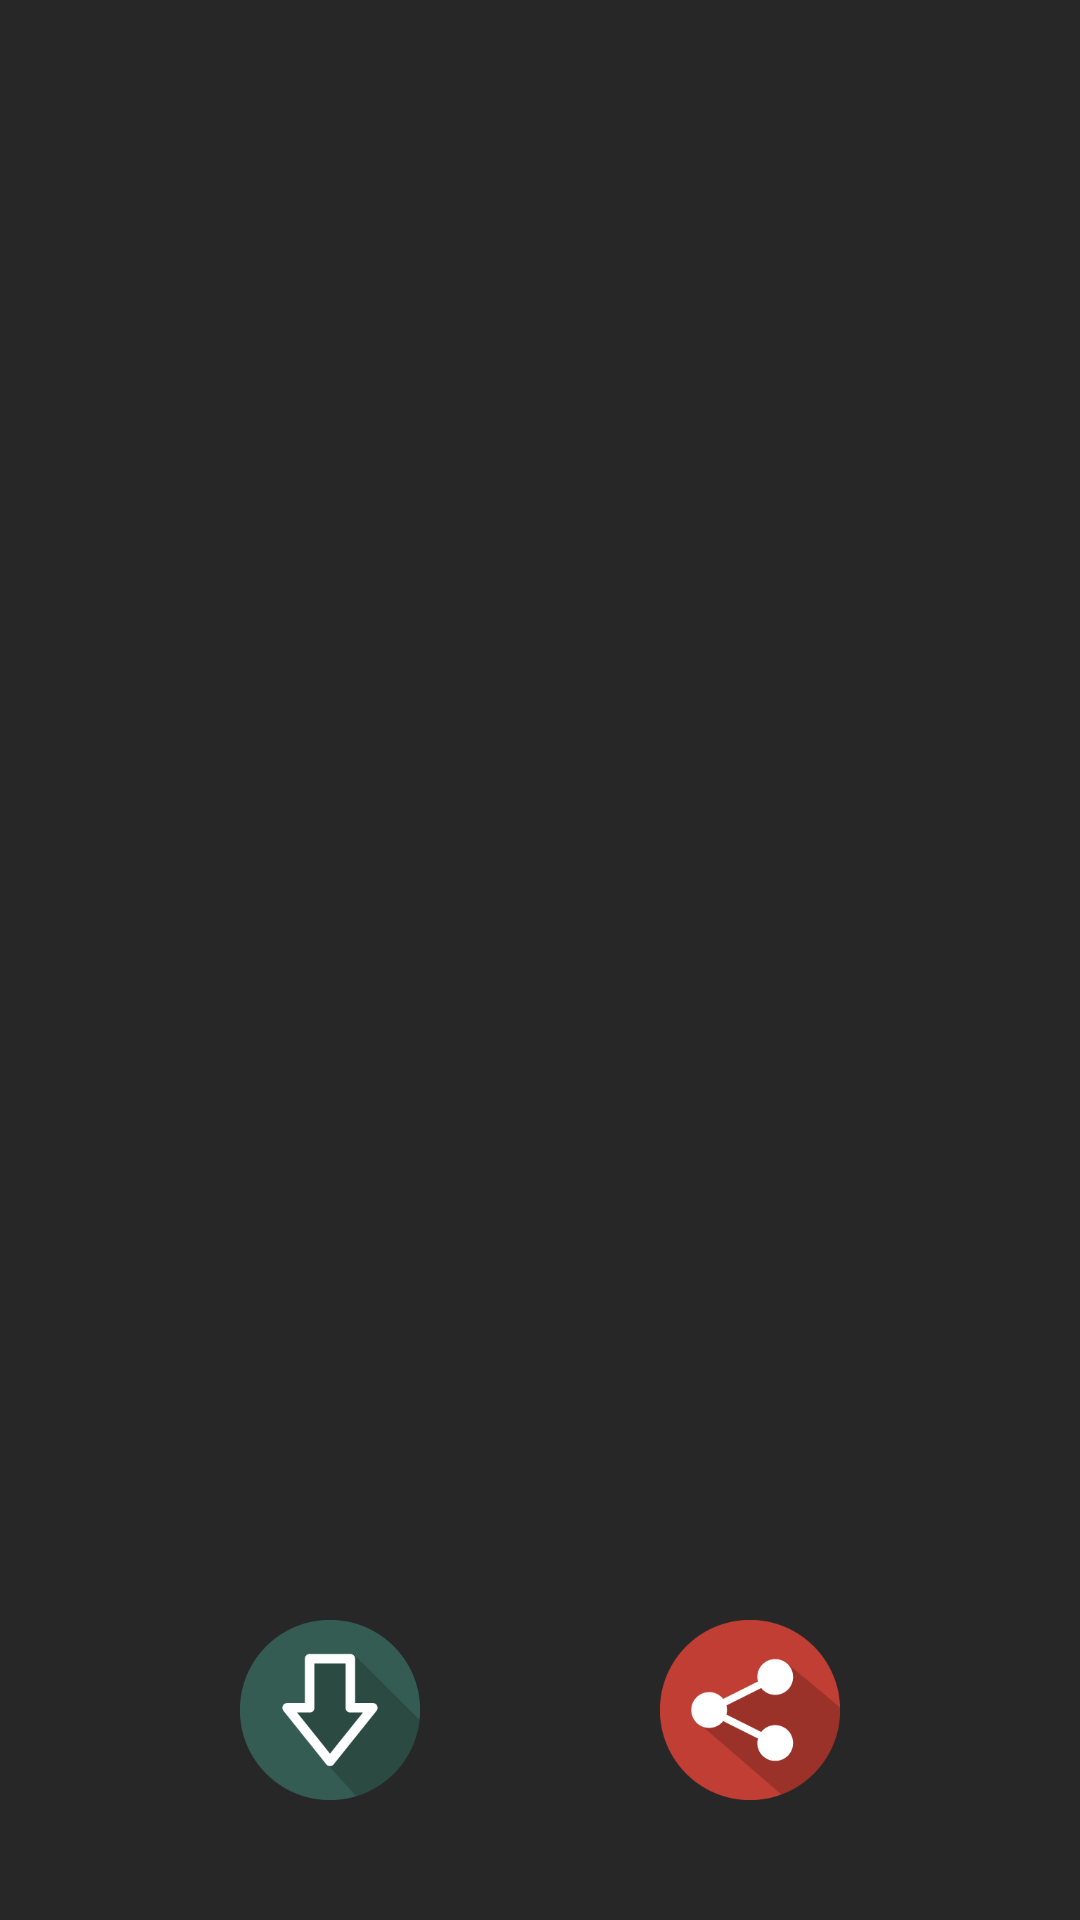

Layout XML and referenced resources for this Android screen:
<!-- AndroidManifest.xml: activity theme Transparent -->
<!-- res/layout/activity_share.xml -->
<?xml version="1.0" encoding="utf-8"?>
<RelativeLayout xmlns:android="http://schemas.android.com/apk/res/android"
              android:orientation="vertical"
              android:layout_width="match_parent"
              android:layout_height="match_parent">

    <ImageView
        android:layout_width="match_parent"
        android:layout_height="fill_parent"
        android:scaleType="fitCenter"
        android:id="@+id/show_imageView"
        android:layout_alignParentTop="true"/>

    <ImageButton
        android:layout_width="60dp"
        android:layout_height="60dp"
        android:id="@+id/save_image_button"
        android:background="@drawable/save_image_button"
        android:layout_marginBottom="40dp"
        android:layout_marginLeft="80dp"
        android:layout_alignParentBottom="true"
        android:layout_alignParentLeft="true"
       />

    <ImageButton
        android:layout_width="60dp"
        android:layout_height="60dp"
        android:id="@+id/share_image_button"
        android:background="@drawable/share_image_button"
        android:layout_marginBottom="40dp"
        android:layout_marginRight="80dp"
        android:layout_alignParentBottom="true"
        android:layout_alignParentRight="true"

        />
</RelativeLayout>
<!-- resources referenced by this layout -->
<resources>
  <!-- drawable save_image_button: png bitmap (drawable, 3739 bytes) -->
  <!-- drawable share_image_button: png bitmap (drawable, 4012 bytes) -->
  <style name="Transparent" parent="Theme.AppCompat.Light.NoActionBar">
      　　<item name="android:windowBackground">@color/transparent</item>　　
      　　<item name="android:windowIsTranslucent">true</item>　　　　
      </style>
  <color name="transparent">#d8000000</color>
</resources>
